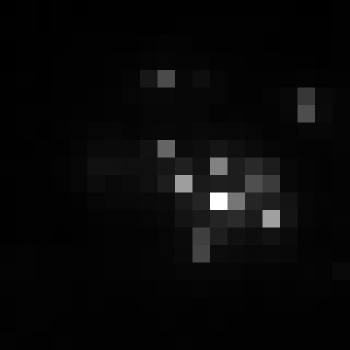

The table this chart was drawn from, first rows:
, xmin, ymin, lat, lon, area, perimeter, max_nanowatts, min_nanowatts, moonlight_illumination, clear_sky_confidence, mean_nanowatts
0, 399, 2665, -1.406, -1.406, 1.0, 0.0, 62.1, 0.6663, 11.8, 0.0, 4.018
